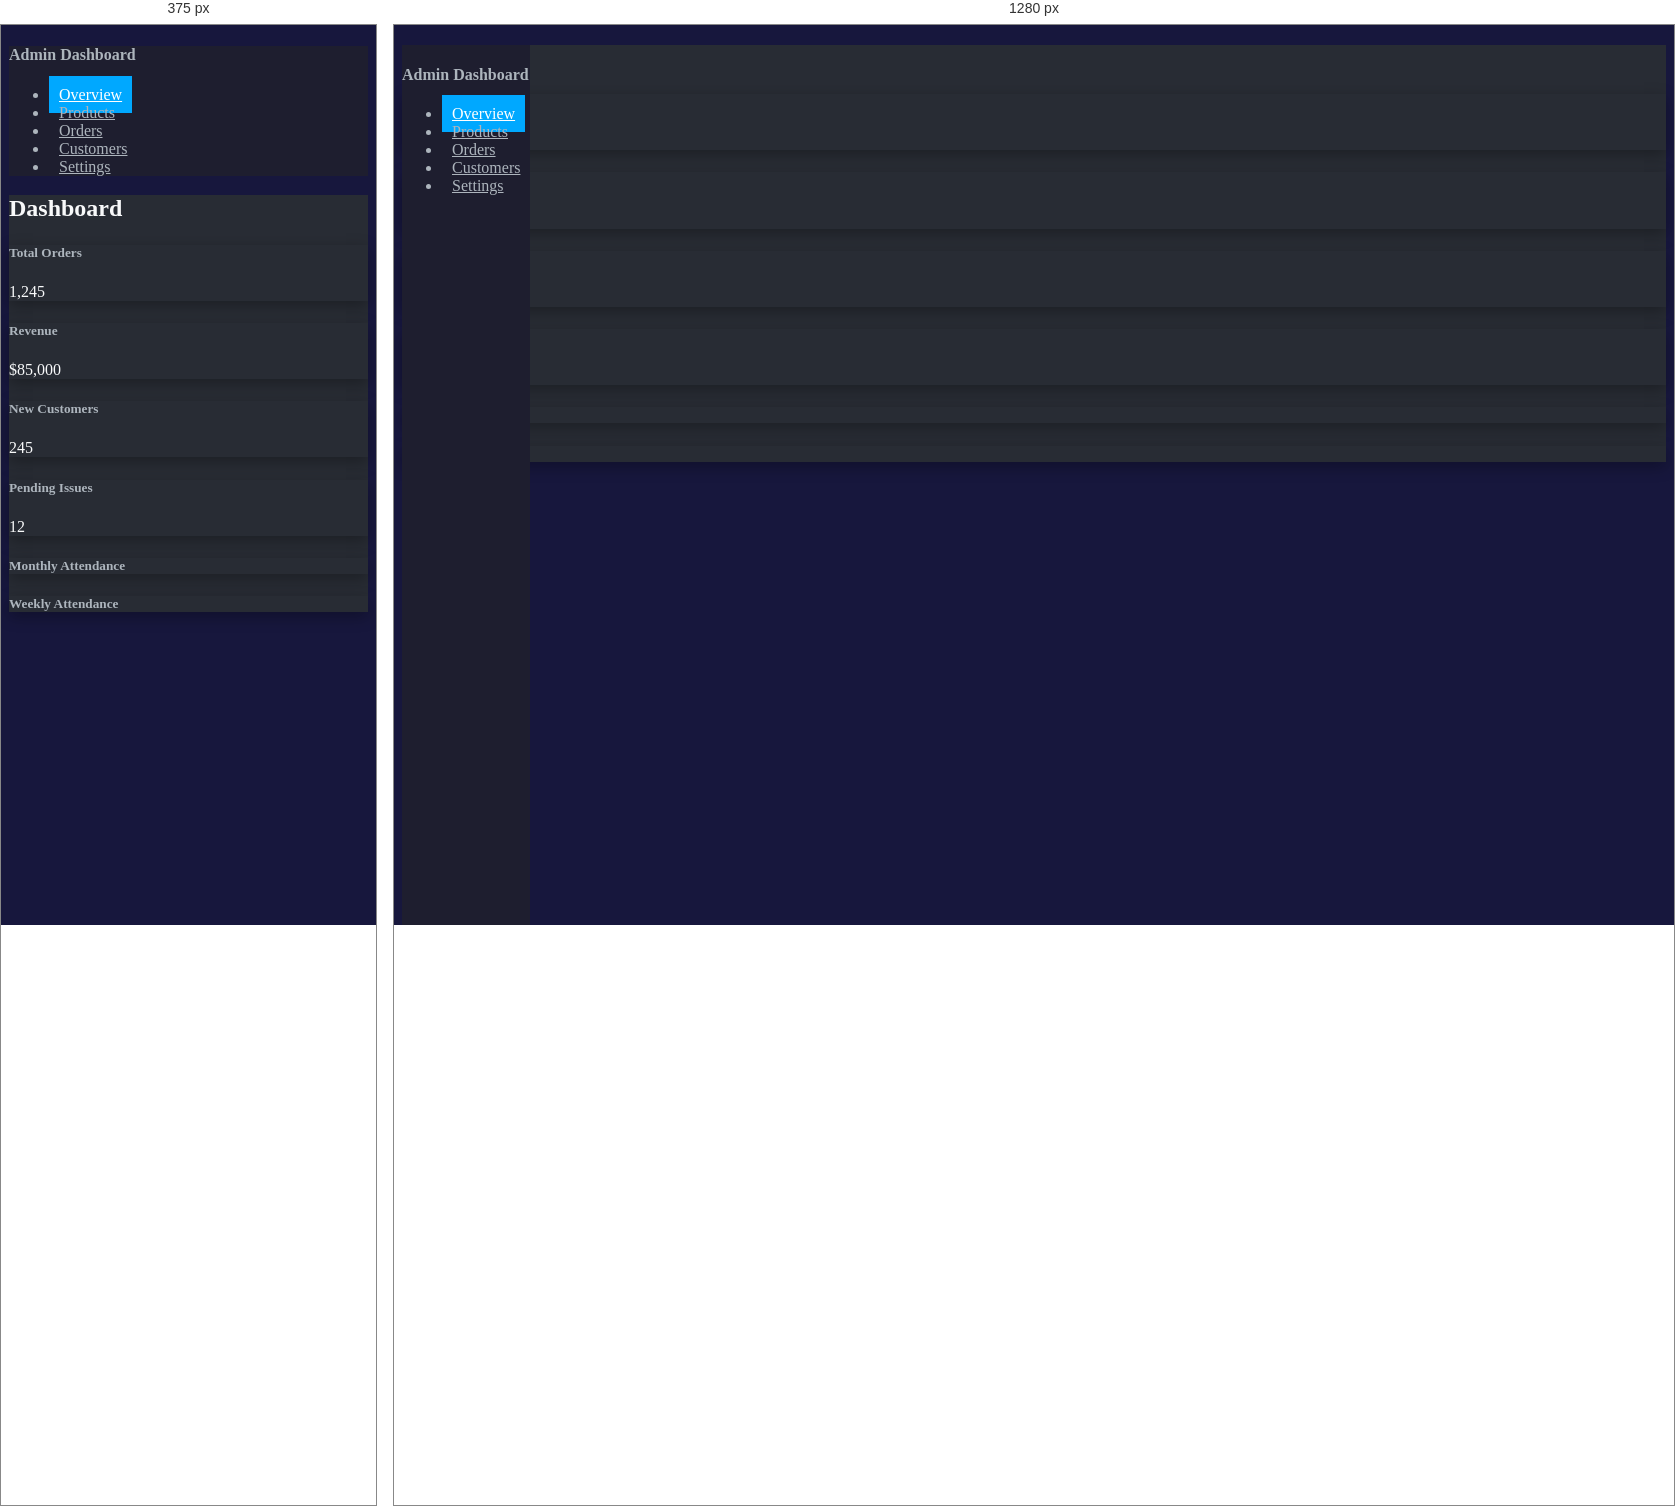
Rendered at 375 px and 1280 px, left to right.

<!-- file: index.html -->
<!DOCTYPE html>
<html lang="en">
<head>
    <meta charset="UTF-8">
    <meta name="viewport" content="width=device-width, initial-scale=1.0">
    <title>Admin Dashboard</title>
    <link rel="stylesheet" href="https://stackpath.bootstrapcdn.com/bootstrap/4.5.2/css/bootstrap.min.css">
    <link rel="stylesheet" href="style.css">
    <script src="https://cdn.jsdelivr.net/npm/chart.js"></script>
</head>
<body>
    <div class="container-fluid">
        <div class="row">
            <!-- Sidebar -->
            <nav class="col-md-3 col-lg-2 d-md-block sidebar">
                <div class="sidebar-sticky">
                    <h4 class="text-center mt-3 text-light">Admin Dashboard</h4>
                    <ul class="nav flex-column">
                        <li class="nav-item">
                            <a class="nav-link active" href="#">Overview</a>
                        </li>
                        <li class="nav-item">
                            <a class="nav-link" href="#">Products</a>
                        </li>
                        <li class="nav-item">
                            <a class="nav-link" href="#">Orders</a>
                        </li>
                        <li class="nav-item">
                            <a class="nav-link" href="#">Customers</a>
                        </li>
                        <li class="nav-item">
                            <a class="nav-link" href="#">Settings</a>
                        </li>
                    </ul>
                </div>
            </nav>

            <!-- Main content -->
            <main class="col-md-9 ml-sm-auto col-lg-10 px-md-4">
                <div class="pt-3 pb-2 mb-3 border-bottom">
                    <h2>Dashboard</h2>
                </div>

                <!-- Statistics Cards -->
                <div class="row">
                    <div class="col-md-6 col-lg-3 mb-4">
                        <div class="card text-white bg-primary shadow">
                            <div class="card-body">
                                <h5 class="card-title">Total Orders</h5>
                                <p class="card-text">1,245</p>
                            </div>
                        </div>
                    </div>

                    <div class="col-md-6 col-lg-3 mb-4">
                        <div class="card text-white bg-success shadow">
                            <div class="card-body">
                                <h5 class="card-title">Revenue</h5>
                                <p class="card-text">$85,000</p>
                            </div>
                        </div>
                    </div>

                    <div class="col-md-6 col-lg-3 mb-4">
                        <div class="card text-white bg-warning shadow">
                            <div class="card-body">
                                <h5 class="card-title">New Customers</h5>
                                <p class="card-text">245</p>
                            </div>
                        </div>
                    </div>

                    <div class="col-md-6 col-lg-3 mb-4">
                        <div class="card text-white bg-danger shadow">
                            <div class="card-body">
                                <h5 class="card-title">Pending Issues</h5>
                                <p class="card-text">12</p>
                            </div>
                        </div>
                    </div>
                </div>

                <!-- Student Attendance Charts -->
                <div class="row">
                    <div class="col-lg-6 mb-4">
                        <div class="card bg-dark shadow">
                            <div class="card-body">
                                <h5 class="card-title text-light">Monthly Attendance</h5>
                                <canvas id="monthlyAttendanceChart"></canvas>
                            </div>
                        </div>
                    </div>

                    <div class="col-lg-6 mb-4">
                        <div class="card bg-dark shadow">
                            <div class="card-body">
                                <h5 class="card-title text-light">Weekly Attendance</h5>
                                <canvas id="weeklyAttendanceChart"></canvas>
                            </div>
                        </div>
                    </div>
                </div>
            </main>
        </div>
    </div>

    <script>
        // Monthly Attendance Chart
        const monthlyAttendanceCtx = document.getElementById('monthlyAttendanceChart').getContext('2d');
        const monthlyAttendanceChart = new Chart(monthlyAttendanceCtx, {
            type: 'bar',
            data: {
                labels: ['January', 'February', 'March', 'April', 'May', 'June', 'July'],
                datasets: [{
                    label: 'Attendance (%)',
                    data: [85, 90, 92, 88, 93, 91, 89],
                    backgroundColor: 'rgba(75, 192, 192, 0.2)',
                    borderColor: 'rgba(75, 192, 192, 1)',
                    borderWidth: 1
                }]
            },
            options: {
                scales: {
                    y: {
                        beginAtZero: true
                    }
                }
            }
        });

        // Weekly Attendance Chart
        const weeklyAttendanceCtx = document.getElementById('weeklyAttendanceChart').getContext('2d');
        const weeklyAttendanceChart = new Chart(weeklyAttendanceCtx, {
            type: 'line',
            data: {
                labels: ['Monday', 'Tuesday', 'Wednesday', 'Thursday', 'Friday'],
                datasets: [{
                    label: 'Attendance (%)',
                    data: [95, 88, 91, 86, 93],
                    backgroundColor: 'rgba(153, 102, 255, 0.2)',
                    borderColor: 'rgba(153, 102, 255, 1)',
                    borderWidth: 2
                }]
            },
            options: {
                scales: {
                    y: {
                        beginAtZero: true
                    }
                }
            }
        });
    </script>
</body>
</html>


/* @media block from style.css */
@media (max-width: 768px) {
    .sidebar {
        position: relative;
        height: auto;
    }
}